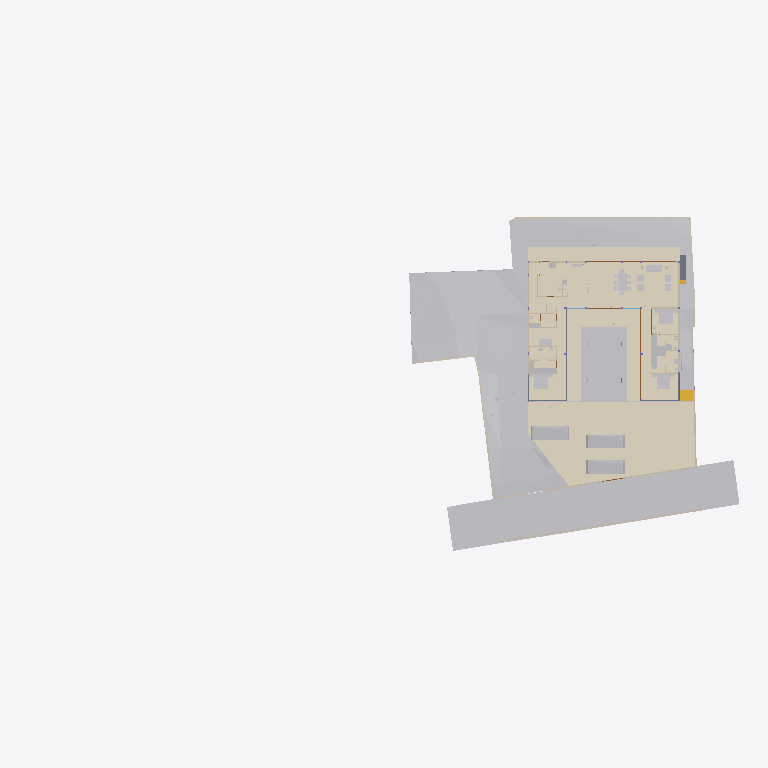
Plan cut of the same IFC building model at storey 'Electrical' (level 0.00 m, cut at 1.40 m), seen from above with north up, elements coloured by IFC class (only those large enough to see are counted): 33 other elements (light grey), 20 walls (beige), 11 coverings (cream), 5 doors (brown), 3 slabs (grey), 1 stair flight (yellow). Cut surfaces are drawn darker.
Extent 96.7 m × 45.5 m × 138.5 m (x, y, z). Storeys (12): Footing at -3.50 m; Site at -2.70 m; GF at -2.65 m; Electrical at 0.00 m; Plumbing at 0.00 m; FF Lvl at 0.00 m; Areacalc at 0.00 m; FF at 0.45 m; FF Lintel at 3.15 m; schedule at 3.50 m; SF at 3.65 m; Terrace at 5.00 m. Elements (1066): 133 IfcBeam, 101 IfcWall, 93 IfcCovering, 88 IfcSlab, 75 IfcSwitchingDevice, 72 IfcPipeSegment, 48 IfcColumn, 47 IfcLightFixture, 41 IfcDoor, 39 IfcFurniture, 36 IfcWindow, 31 IfcElectricDistributionBoard.

HEADER;
FILE_DESCRIPTION(('ViewDefinition [CoordinationView]'),'2;1');
FILE_NAME('Manilal.ifc','2025-08-21T23:26:24+05:30',(''),(''),'IfcOpenShell 0.8.3-post1','Bonsai 0.8.3-post1','');
FILE_SCHEMA(('IFC4X3'));
ENDSEC;
DATA;
#24581=IFCPROJECT('2TuuvCHJz54PsFPcraEbH$',$,'My Project',$,$,$,$,(#53,#354),#24580);
#35019=IFCSITE('0lpfVeOW52QfroqLYyHNY2',$,'My Site',$,$,#28,$,$,$,$,$,$,$,$);
#35435=IFCBUILDING('0MzaWOaS178x5FMqOflU3C',$,'My Building',$,$,#33,$,$,$,$,$,$);
#30840=IFCBUILDINGSTOREY('09kFoqoxrCvB1_fcEsMZsQ',$,'FF',$,$,#38,$,$,$,$);
#33791=IFCBUILDINGSTOREY('0zoFHJ9PnFW80M$mIVDQW3',$,'GF',$,$,#258,$,$,$,$);
#35436=IFCBUILDINGSTOREY('0MckaoTknA3edZMUNhTyAK',$,'SF',$,$,#6262,$,$,$,$);
#35437=IFCBUILDINGSTOREY('0DtUgpQ1b6nBmkLmvc_ehu',$,'FF Lintel',$,$,#3248,$,$,$,$);
#35438=IFCBUILDINGSTOREY('2nxT8wHGnDX9t8LjuK$yoz',$,'Footing',$,$,#16334,$,$,$,$);
#35439=IFCBUILDINGSTOREY('2JRfeNnUP7R92jcKtKmwj5',$,'Electrical',$,$,#5283,$,$,$,$);
#35440=IFCBUILDINGSTOREY('0fi$VcvNr0Zu6wnPuK6jDB',$,'Plumbing',$,$,#12883,$,$,$,$);
#35441=IFCBUILDINGSTOREY('0qJiDzySr4lhgisX7t8beM',$,'Site',$,$,#6749,$,$,$,$);
#35442=IFCBUILDINGSTOREY('33UZQ2TSvAg8IY4x5QCp2i',$,'schedule',$,$,#2336,$,$,$,$);
#35448=IFCBUILDINGSTOREY('3LpnsPikv4mRTBpfC3WQtx',$,'FF Lvl',$,$,#35447,$,$,$,$);
#35454=IFCBUILDINGSTOREY('2oUibsQsXAPxeAaTU5dGGW',$,'Terrace',$,$,#35453,$,$,$,$);
#35455=IFCBUILDINGSTOREY('3JrIAq4xL0avIQ8pEnV5X6',$,'Areacalc',$,$,#28105,$,$,$,$);
#6599=IFCGEOGRAPHICELEMENT('1mqx3WFMb0_xZzgY5_pKpf',$,'Site',$,$,#6441,#6598,$,.TERRAIN.);
#29425=IFCGEOGRAPHICELEMENT('20M0x6_hv1D8u5ftoKpVy3',$,'Road',$,$,#29400,#29424,$,.TERRAIN.);
#6804=IFCCOVERING('0wVm3FyC1DcRA3R7QYk_cw',$,'Covering',$,$,#6796,#6803,$,$);
#33545=IFCGEOGRAPHICELEMENT('3hzKcHmG15MBT$Lf89GHXN',$,'PureSite',$,$,#33382,#33544,$,.TERRAIN.);
#17807=IFCCOVERING('0obXNa7O92vB4ZeH5713a2',$,'Covering',$,$,#17795,#17806,$,$);
#17773=IFCCOVERING('0_sfUdWJL30geCimsSdPtS',$,'Covering',$,$,#17761,#17772,$,$);
#19241=IFCEARTHWORKSFILL('1Znkwxu0n0meOY5Z$J5ocC',$,'New',$,$,#19208,#19240,$,.SLOPEFILL.);
#17739=IFCCOVERING('3cKtFM7un3FfElLeG67NHt',$,'Covering',$,$,#17727,#17738,$,$);
#17756=IFCCOVERING('1XvKmENbrFxhdUxNYrpqf_',$,'Covering',$,$,#17744,#17755,$,$);
#17790=IFCCOVERING('2MVunYNsb6JP08Sj34lLMT',$,'Covering',$,$,#17778,#17789,$,$);
#31043=IFCEARTHWORKSFILL('3O_GobqT1E4v3eEFWom1zq',$,'Cube',$,$,#31017,#31042,$,.SLOPEFILL.);
#33377=IFCVEHICLE('375bP1QIr5xwaw0xewwnFn',$,'Vehicle',$,$,#33354,#33376,$,$);
#32708=IFCVEHICLE('1yICD2o296ROLrpKuhe72z',$,'Vehicle',$,$,#32685,#32707,$,$);
#33349=IFCVEHICLE('2$JJjIzDr6fuhTHFNPOXyx',$,'Vehicle',$,$,#33326,#33348,$,$);
#31012=IFCEARTHWORKSFILL('263qwxfur0Rg9ySw9RIZCG',$,'Cube',$,$,#30989,#31011,$,.SLOPEFILL.);
#68931=IFCWALL('1WNacC15X0Xf0V_b60Qnrw',$,'Wall',$,$,#68916,#68930,$,$);
#14253=IFCFURNITURE('3B8s7E7fjDlO_NqnYQjYof',$,'Furniture',$,$,#14237,#14252,$,$);
#14232=IFCFURNITURE('39rrc9a3PCpOjz$eiTdf$W',$,'Furniture',$,$,#14216,#14231,$,$);
#7021=IFCWALL('3MfSYaOiTA4AjSKpPvRhyi',$,'Wall',$,$,#6992,#7020,$,$);
#14211=IFCFURNITURE('2J33rbez11iRfVrYceM8DY',$,'Furniture',$,$,#14169,#14210,$,$);
#16139=IFCSLAB('0NFoBJ7x16vuY9LiwMLG$L',$,'Slab',$,$,#16131,#16138,$,$);
#8378=IFCFURNITURE('29pE85kkP97uASnGdXI9bH',$,'Furniture',$,$,#8281,#8377,$,$);
#16165=IFCSLAB('1kNiYiJ25CpB2FM_apFwUL',$,'Slab',$,$,#16157,#16164,$,$);
#32761=IFCSTAIRFLIGHT('1ZDkBQ51D0kPG3so_pcXF$',$,'StairFlight',$,$,#32713,#32760,$,5,4,0.139999997615814,0.300000011920929,.STRAIGHT.);
#7124=IFCWALL('2oTy5UOG136OtM3IP_qiPs',$,'Wall',$,$,#7109,#7123,$,$);
#8882=IFCFURNITURE('3MXk8gWif1ohE$RfY6DOqq',$,'Furniture',$,$,#8788,#8881,$,$);
#7873=IFCFURNISHINGELEMENT('1V34mhiDv5wggbUM6jRsQC',$,'FurnishingElement',$,$,#7830,#7872,$);
#37157=IFCCOVERING('1ApZuROpr6wgthBD3SMgP6',$,'Covering',$,$,#37145,#37156,$,$);
#7070=IFCWALL('1HPS5ge59FQA3Ucv4$dmpm',$,'Wall',$,$,#6754,#7069,$,$);
#6825=IFCWALL('0dMaumaK11Re$pxoZyVSQ9',$,'Wall',$,$,#6810,#6824,$,$);
#37300=IFCCOVERING('1oGGs5yAvCARY26G7ov4Ey',$,'Covering',$,$,#37288,#37299,$,$);
#6947=IFCWALL('2oOsi6buvCeB4sZT1ijFA2',$,'Wall',$,$,#6925,#6946,$,$);
#7198=IFCWALL('27WVA19Qv4efvQm6cWiqsn',$,'Wall',$,$,#7183,#7197,$,$);
#37240=IFCCOVERING('0PQrCkTx57dh$onY4WcnuP',$,'Covering',$,$,#37237,#37239,$,$);
#2860=IFCWALL('2ecVpX7frBE9HnXe73i5Ta',$,'Wall',$,$,#2845,#2859,$,$);
#2760=IFCWALL('1nWrLatmX5UucIWFwHwqn7',$,'Wall',$,$,#2745,#2759,$,$);
#7055=IFCWALL('2Y2Bm57Cb8Exxz7st0aRUc',$,'Wall',$,$,#7026,#7054,$,$);
#37276=IFCCOVERING('0zA4kEfk109BuZOouE0qHc',$,'Covering',$,$,#37264,#37275,$,$);
#6967=IFCWALL('2QiW7TnGvAygi5PkoeW31n',$,'Wall',$,$,#6952,#6966,$,$);
#6852=IFCWALL('10l$0x7lzBbBMMGF1qxI0s',$,'Wall',$,$,#6830,#6851,$,$);
#7681=IFCFURNISHINGELEMENT('3GUKHejqz3093yN26DI$mE',$,'FurnishingElement',$,$,#7638,#7680,$);
#7729=IFCFURNISHINGELEMENT('1EaqRQINj92O5_luxyduwz',$,'FurnishingElement',$,$,#7686,#7728,$);
#7825=IFCFURNISHINGELEMENT('0HmnTzVhr80R2oHcssDlSP',$,'FurnishingElement',$,$,#7782,#7824,$);
#7633=IFCFURNISHINGELEMENT('2JwwUQmCv2Ae2QjMfamPsc',$,'FurnishingElement',$,$,#7587,#7632,$);
#3120=IFCWALL('27UD4TXAD7ihl0Wy7NK4TU',$,'Wall',$,$,#3105,#3119,$,$);
#7921=IFCFURNISHINGELEMENT('1UWB9cDmT58eDlwbbkjp63',$,'FurnishingElement',$,$,#7878,#7920,$);
#8191=IFCFURNITURE('0w5hTHOp59R8PIefbPbOxu',$,'Furniture',$,$,#8175,#8190,$,$);
#8212=IFCFURNITURE('257RdHH05EBOcTJGwoEUlD',$,'Furniture',$,$,#8196,#8211,$,$);
#8275=IFCFURNITURE('12HNCs16rDfwTzmyXQzSEm',$,'Furniture',$,$,#8259,#8274,$,$);
#37317=IFCCOVERING('3S2yvLawD5mBaXS_3MAFeb',$,'Covering',$,$,#37305,#37316,$,$);
#7178=IFCWALL('3DOK2PUDn3QwM2HLeZR6QD',$,'Wall',$,$,#7163,#7177,$,$);
#7777=IFCFURNISHINGELEMENT('0xsfNp7ez56h_anoL1l3n4',$,'FurnishingElement',$,$,#7734,#7776,$);
#16126=IFCSLAB('04Jv$VtL1EsBUiQ15mYIZw',$,'Slab',$,$,#16118,#16125,$,$);
#28903=IFCDOOR('0abo0sfkX2yO6I5W4AOpFJ',$,'Door',$,$,#28730,#28902,'8_9',$,$,$,$,$);
#29453=IFCDOOR('2t$p1hgeX2Y9d6XgGeH1wU',$,'Door',$,$,#29430,#29452,'10',$,$,$,$,$);
#2980=IFCWALL('2oouJeu9XF0PkUjeEvxQOm',$,'Wall',$,$,#2965,#2979,$,$);
#3240=IFCWALL('2FDZc$1Z57bgSDQnhsHhc1',$,'Wall',$,$,#3225,#3239,$,$);
#8170=IFCFURNITURE('264iryIv5DPeHKPV4n8Efc',$,'Furniture',$,$,#8103,#8169,$,$);
#8233=IFCFURNITURE('07u5w712j3mw4b0aBksq9x',$,'Furniture',$,$,#8217,#8232,$,$);
#8254=IFCFURNITURE('0I7Hp4EB58Eh801L1SZ2MY',$,'Furniture',$,$,#8238,#8253,$,$);
#2800=IFCWALL('1CCeDmF7D6CgViS7R2QfSU',$,'Wall',$,$,#2785,#2799,$,$);
#57245=IFCWASTETERMINAL('0JT_xL3PPDzO_JIHqa1ORQ',$,'WasteTerminal',$,$,#57236,#57244,$,$);
#57287=IFCWASTETERMINAL('0PdUvslhj6EeXtTV12HTnv',$,'WasteTerminal',$,$,#57278,#57286,$,$);
#3180=IFCWALL('1N0zesiAv8s9$ZcdzUGklQ',$,'Wall',$,$,#3165,#3179,$,$);
#3140=IFCWALL('3HoUgi9751ffyJn8Tt97uA',$,'Wall',$,$,#3125,#3139,$,$);
#12967=IFCELECTRICAPPLIANCE('1eEaYeX5DEbxuBNwn_MOC2',$,'ElectricAppliance','655L LG Double Door',$,#12944,#12966,$,$);
#15427=IFCSANITARYTERMINAL('2ApYGb9E92GxsnAmMhtfWI',$,'SanitaryTerminal',$,$,#15381,#15426,$,$);
#26115=IFCDOOR('2spRv5Ji91n9yqKIOFRqVg',$,'Door',$,$,#26092,#26114,'06',$,$,$,$,$);
#29649=IFCDOOR('3_z$HjegXDoQKWubeZWTkS',$,'Door',$,$,#29479,#29648,'16',$,$,$,$,$);
#30640=IFCDOOR('1FURQyngn3FeKsLNkPNa6l',$,'Door',$,$,#30617,#30639,'18',$,$,$,$,$);
#2880=IFCWALL('2sYuhccprBsBolIfSKHX1A',$,'Wall',$,$,#2865,#2879,$,$);
#57259=IFCWASTETERMINAL('04rWQVzPD6qPOBwfQan54a',$,'WasteTerminal',$,$,#57250,#57258,$,$);
#57273=IFCWASTETERMINAL('2TVx$vPvH6whbXQBVyaqx3',$,'WasteTerminal',$,$,#57264,#57272,$,$);
ENDSEC;
